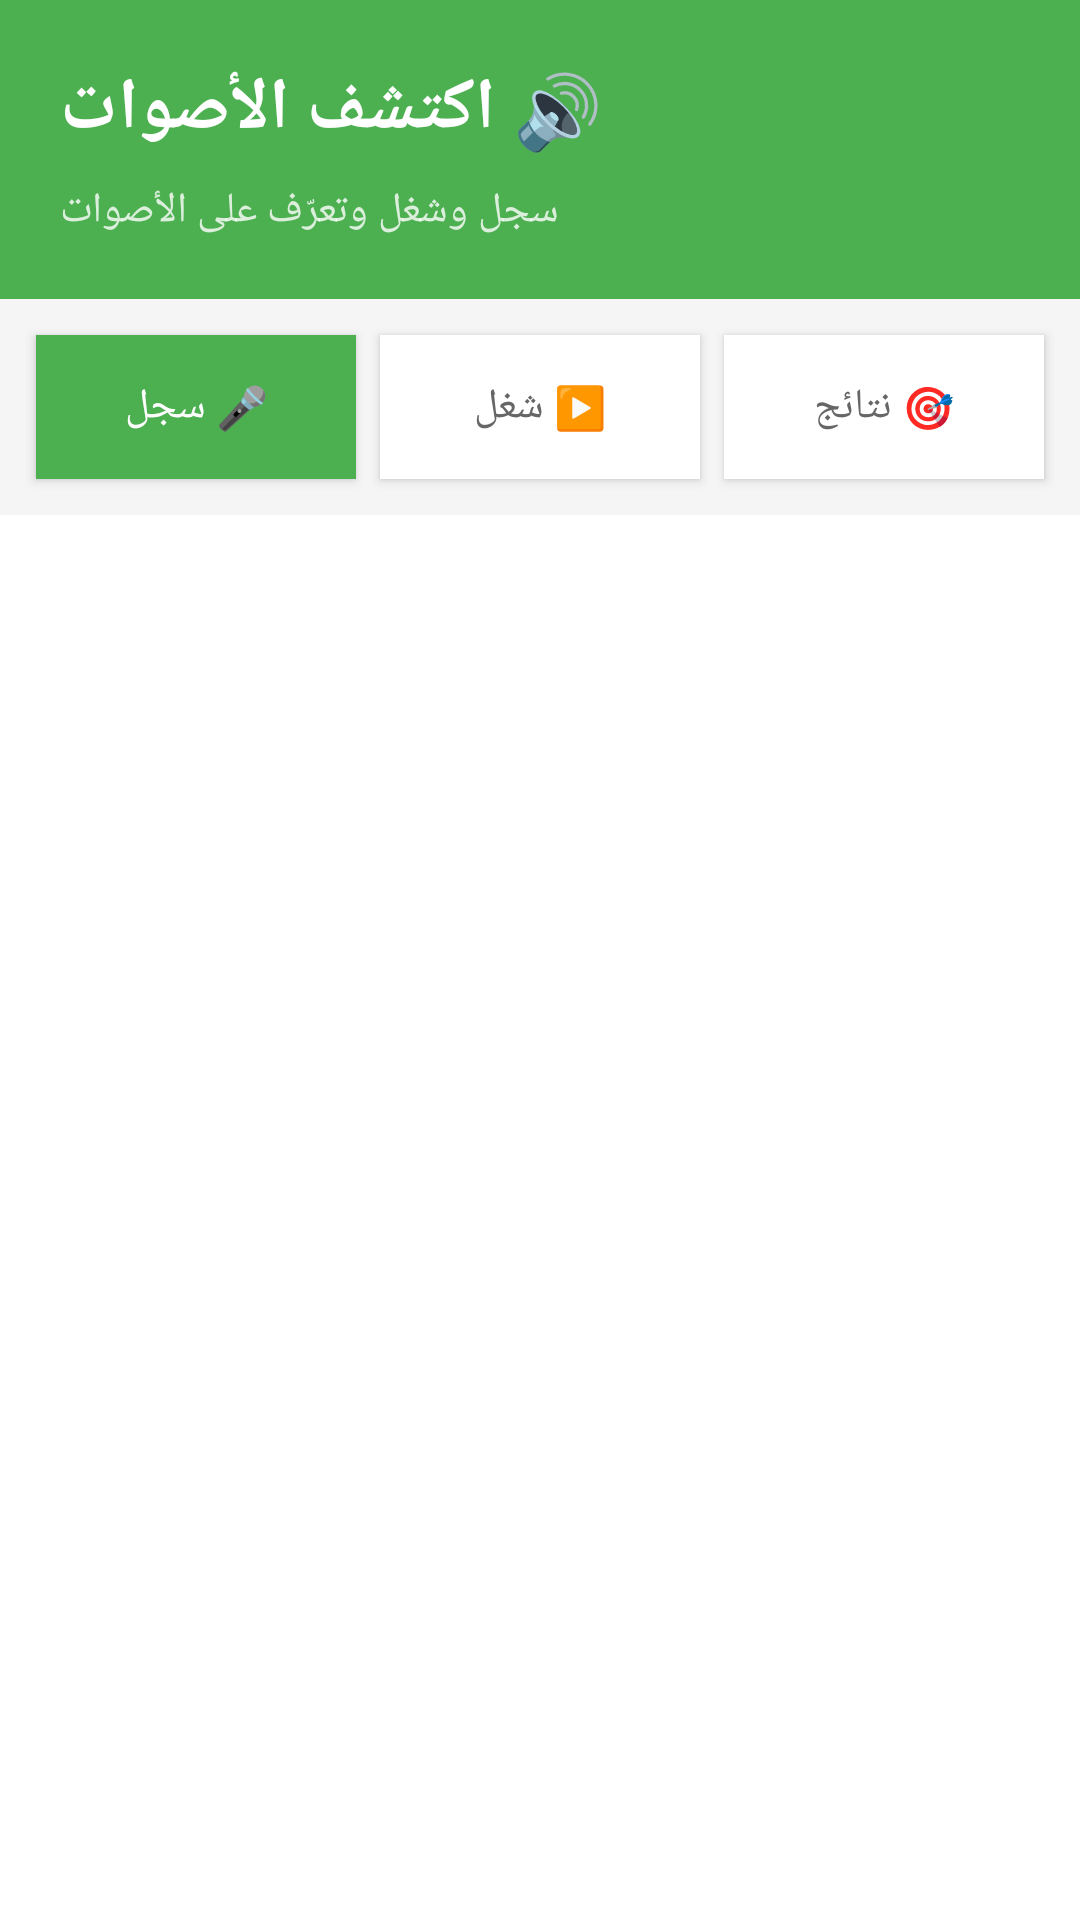

Here is an Android app screen rendered from its layout file. Give the layout XML and the strings, colors and styles it references.
<!-- AndroidManifest.xml: activity theme Theme.EchoVerse -->
<!-- res/layout/activity_discover_sounds.xml -->
<?xml version="1.0" encoding="utf-8"?>
<LinearLayout xmlns:android="http://schemas.android.com/apk/res/android"
    android:layout_width="match_parent"
    android:layout_height="match_parent"
    android:orientation="vertical"
    android:background="@android:color/white">

    <LinearLayout
        android:layout_width="match_parent"
        android:layout_height="wrap_content"
        android:orientation="vertical"
        android:background="#4CAF50"
        android:padding="20dp">

        <TextView
            android:layout_width="wrap_content"
            android:layout_height="wrap_content"
            android:text="🔊 اكتشف الأصوات"
            android:textColor="@android:color/white"
            android:textSize="24sp"
            android:textStyle="bold" />

        <TextView
            android:layout_width="wrap_content"
            android:layout_height="wrap_content"
            android:layout_marginTop="8dp"
            android:text="سجل وشغل وتعرّف على الأصوات"
            android:textColor="#CCFFFFFF"
            android:textSize="14sp" />

    </LinearLayout>

    <LinearLayout
        android:layout_width="match_parent"
        android:layout_height="wrap_content"
        android:orientation="horizontal"
        android:background="#F5F5F5"
        android:padding="8dp">

        <Button
            android:id="@+id/btn_record_frag"
            android:layout_width="0dp"
            android:layout_height="48dp"
            android:layout_weight="1"
            android:layout_margin="4dp"
            android:background="#4CAF50"
            android:text="🎤 سجل"
            android:textColor="@android:color/white"
            android:textSize="14sp" />

        <Button
            android:id="@+id/btn_play_frag"
            android:layout_width="0dp"
            android:layout_height="48dp"
            android:layout_weight="1"
            android:layout_margin="4dp"
            android:background="@android:color/white"
            android:text="▶️ شغل"
            android:textColor="#666666"
            android:textSize="14sp" />

        <Button
            android:id="@+id/btn_results_frag"
            android:layout_width="0dp"
            android:layout_height="48dp"
            android:layout_weight="1"
            android:layout_margin="4dp"
            android:background="@android:color/white"
            android:text="🎯 نتائج"
            android:textColor="#666666"
            android:textSize="14sp" />

    </LinearLayout>

    <FrameLayout
        android:id="@+id/fragment_container"
        android:layout_width="match_parent"
        android:layout_height="0dp"
        android:layout_weight="1" />

</LinearLayout>
<!-- resources referenced by this layout -->
<resources>
  <style name="Theme.EchoVerse" parent="Theme.Material3.DayNight.NoActionBar">
          
          
      </style>
</resources>
